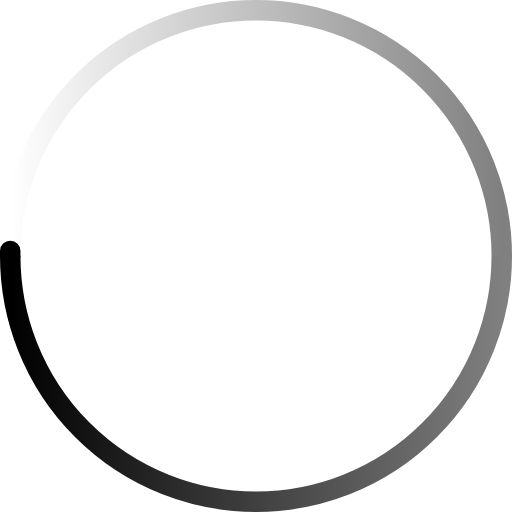
t = 0.00 s
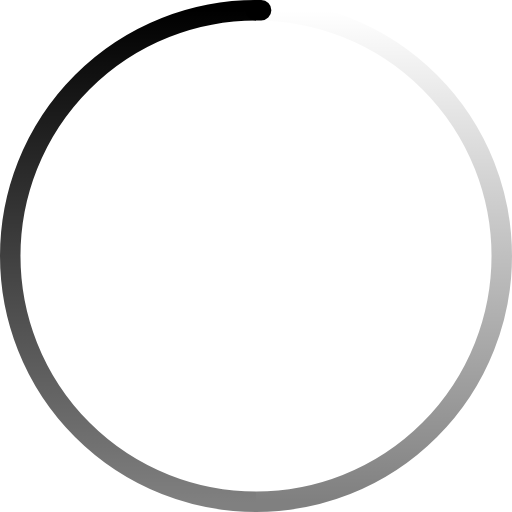
t = 0.38 s
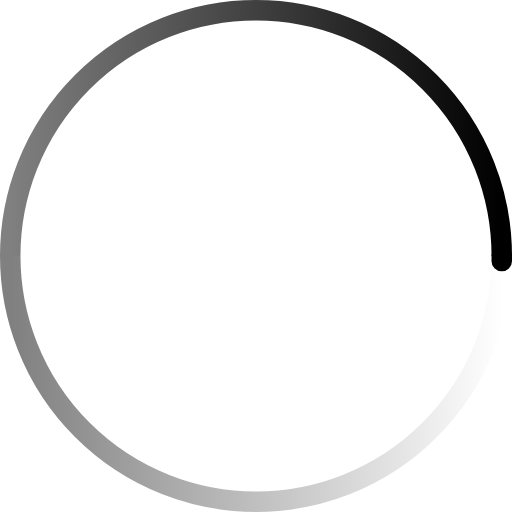
t = 0.75 s
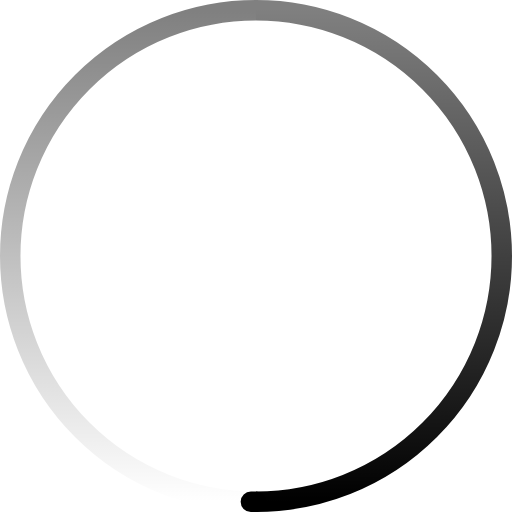
t = 1.13 s

The animated SVG that drew these frames (rendered in a browser with its animation timeline set to each time). Animation: 1 SMIL element (animateTransform=1); one cycle of 1.50 s, repeats indefinitely.

<svg xmlns="http://www.w3.org/2000/svg" width="70" height="70" viewBox="0 0 200 200" fill="none" > <defs> <linearGradient id="spinner-secondHalf"> <stop offset="0%" stop-opacity="0" stop-color="currentColor" /> <stop offset="100%" stop-opacity="0.5" stop-color="currentColor" /> </linearGradient> <linearGradient id="spinner-firstHalf"> <stop offset="0%" stop-opacity="1" stop-color="currentColor" /> <stop offset="100%" stop-opacity="0.5" stop-color="currentColor" /> </linearGradient> </defs> <g stroke-width="8"> <path stroke="url(#spinner-secondHalf)" d="M 4 100 A 96 96 0 0 1 196 100" /> <path stroke="url(#spinner-firstHalf)" d="M 196 100 A 96 96 0 0 1 4 100" /> <path stroke="currentColor" stroke-linecap="round" d="M 4 100 A 96 96 0 0 1 4 98" /> </g> <animateTransform from="0 0 0" to="360 0 0" attributeName="transform" type="rotate" repeatCount="indefinite" dur="1500ms" /></svg>
